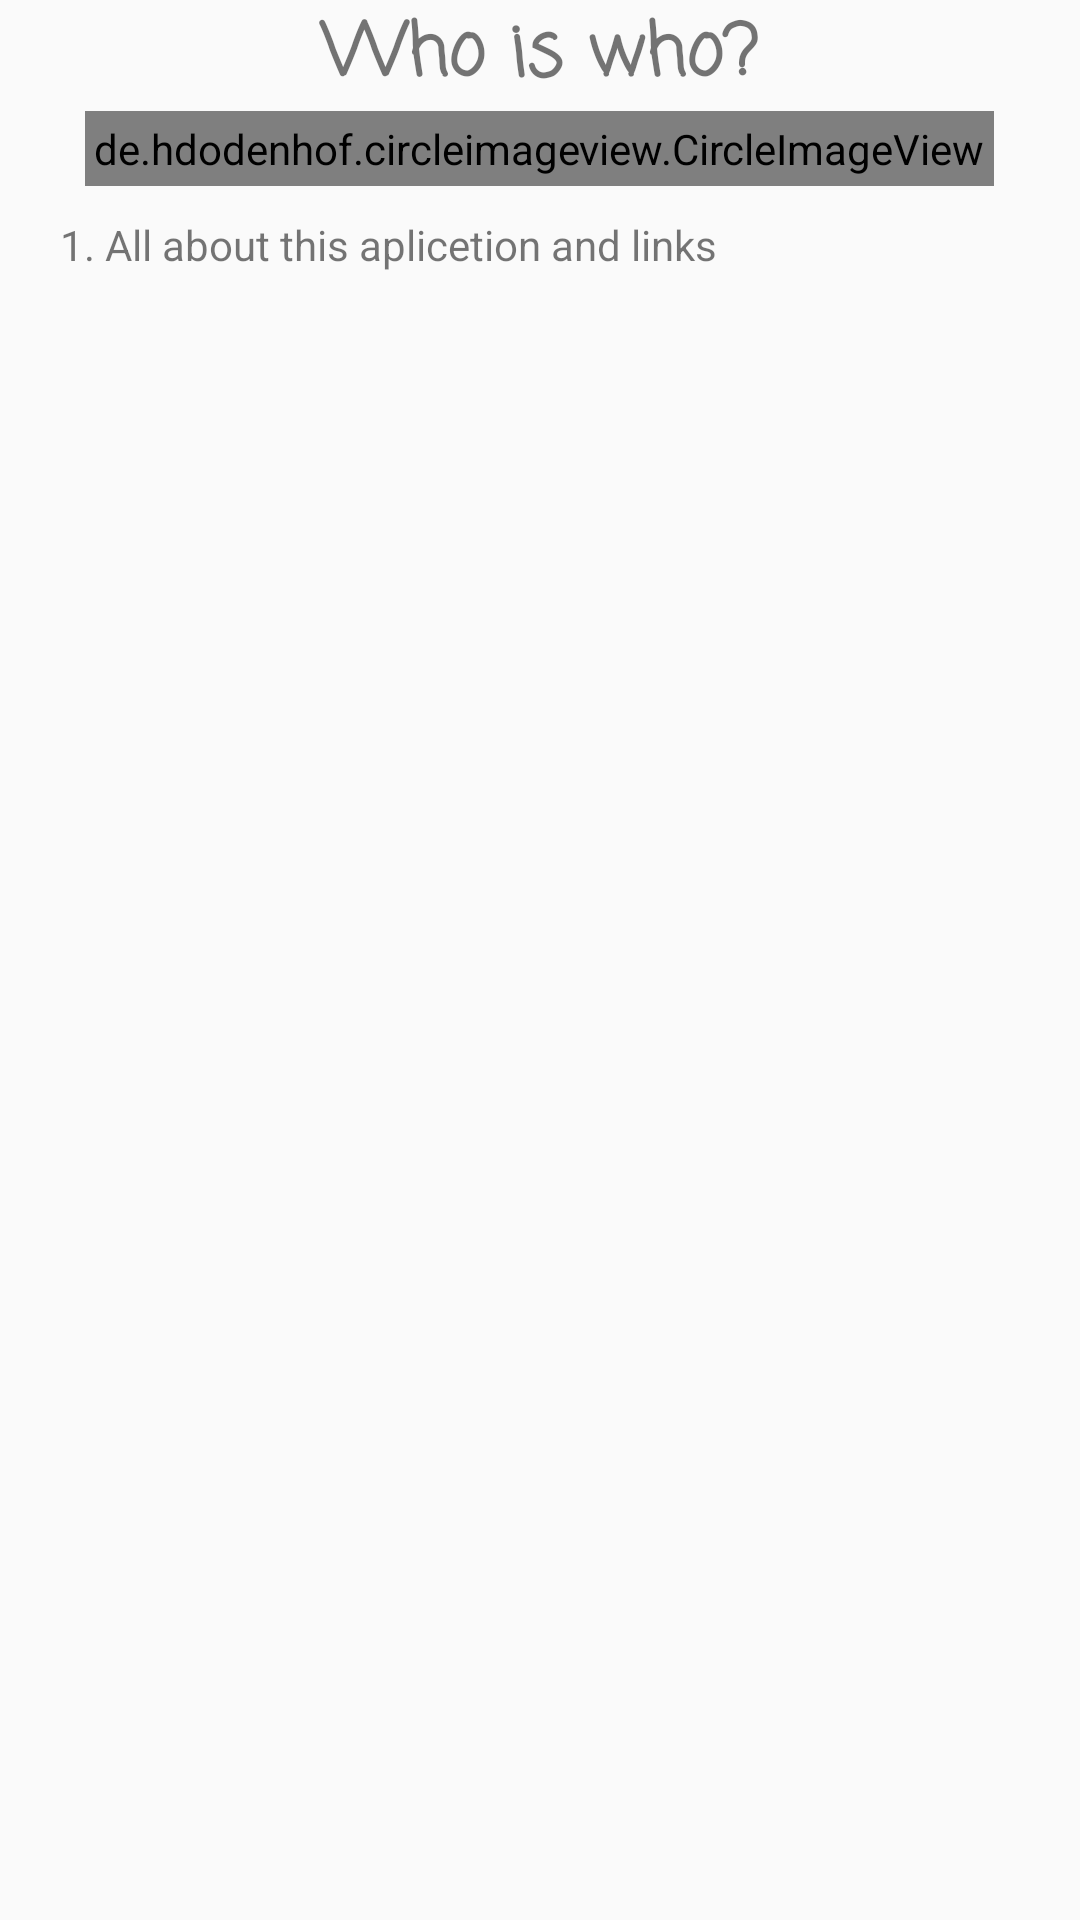

Android layout source for this screen:
<!-- AndroidManifest.xml: application theme AppTheme -->
<!-- res/layout/content_about.xml -->
<?xml version="1.0" encoding="utf-8"?>
<android.support.constraint.ConstraintLayout xmlns:android="http://schemas.android.com/apk/res/android"
    xmlns:app="http://schemas.android.com/apk/res-auto"
    xmlns:tools="http://schemas.android.com/tools"
    android:layout_width="match_parent"
    android:layout_height="match_parent"
    app:layout_behavior="@string/appbar_scrolling_view_behavior"
    tools:context=".MainActivity"
    >


    <LinearLayout
        android:layout_width="match_parent"
        android:layout_height="match_parent"
        android:orientation="vertical">

        <TextView
            android:id="@+id/textView26"
            android:layout_width="match_parent"
            android:layout_height="wrap_content"
            android:fontFamily="casual"
            android:gravity="center"
            android:text="Who is who?"
            android:textSize="24sp"
            android:textStyle="bold" />

        <LinearLayout
            android:layout_width="match_parent"
            android:layout_height="wrap_content"
            android:gravity="center"
            android:orientation="horizontal">

            <LinearLayout
                android:layout_width="wrap_content"
                android:layout_height="wrap_content"
                android:background="@drawable/sgera"
                android:gravity="center"
                android:orientation="horizontal">

                <de.hdodenhof.circleimageview.CircleImageView
                    android:id="@+id/circleView"
                    android:layout_width="wrap_content"
                    android:layout_height="match_parent"
                    android:layout_below="@+id/imageView"
                    android:layout_centerHorizontal="true"
                    android:padding="3dp"
                    android:src="@mipmap/appabout" />
            </LinearLayout>
        </LinearLayout>


        <TextView
            android:id="@+id/textView27"
            android:layout_width="match_parent"
            android:layout_height="wrap_content"
            android:layout_marginLeft="20dp"
            android:layout_marginTop="10dp"
            android:text="1. All about this aplicetion and links" />

    </LinearLayout>
</android.support.constraint.ConstraintLayout>
<!-- resources referenced by this layout -->
<resources>
  <!-- drawable sgera (drawable) -->
  <?xml version="1.0" encoding="utf-8"?>
  <shape
  xmlns:android="http://schemas.android.com/apk/res/android"
  android:shape="oval">
  
  <solid
      android:color="#666666"/>
  
  
  </shape>
  <!-- mipmap appabout: png bitmap (mipmap-xhdpi, 89120 bytes) -->
  <style name="AppTheme" parent="Theme.AppCompat.Light.DarkActionBar">
          
          <item name="colorPrimary">@color/colorPrimary</item>
          <item name="colorPrimaryDark">@color/colorPrimaryDark</item>
          <item name="colorAccent">@color/colorAccent</item>
      </style>
  <color name="colorPrimary">#3f51b5</color>
  <color name="colorPrimaryDark">#303F9F</color>
  <color name="colorAccent">#2a162b</color>
</resources>
